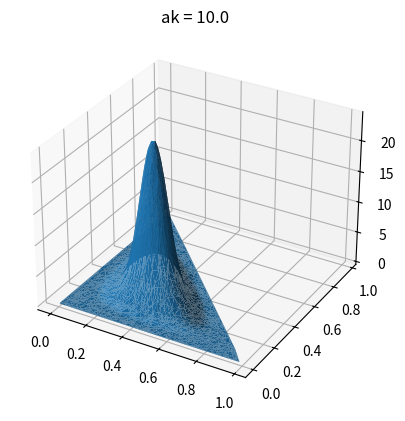

Write the Python code that produced this figure.
import numpy as np
from scipy import stats
import matplotlib.pyplot as plt
from scipy.interpolate import griddata

rng = np.random.default_rng()
from mpl_toolkits.mplot3d import Axes3D
import matplotlib.animation as animation
import pandas as pd

T = 10
alpha = [0.1, 0.1, 0.1]
rv = stats.dirichlet.rvs([1,1,1], 3000)
rvs = rv[:,0:2]
list = []
x = rv[:,0]
y = rv[:,1]

# for i in rv:
#     pdf = stats.dirichlet.pdf(i, alpha)
#     list.append(pdf)

fig = plt.figure(dpi=150)

# ax = fig.add_subplot(projection='3d')
# ax.view_init(30, 60)  #仰角30°方位角60°
# # ax.scatter(rvs[:,0],rvs[:,1],list)
# ax.plot_trisurf(x, y, list)

def update(t):

    fig.clear()
    global alpha, list
    list.clear()
    if t > 0:
        if alpha[0] == 0.1:
            alpha = [1.0 ,1.0 ,1.0]
        else:
            alpha = [i+1 for i in alpha]
    for i in rv:
        pdf = stats.dirichlet.pdf(i, alpha)
        list.append(pdf)
    ax = fig.add_subplot(projection='3d')
    ax.plot_trisurf(x, y, list)
    # ax.view_init(30, 60)  #仰角30°方位角60°
    ax.set_title ("ak = "+str(alpha[0]))

ani = animation.FuncAnimation(fig, update, np.arange(0, T+1), interval=500, repeat=False)
ani.save('test.gif', writer='pillow')
plt.show()
